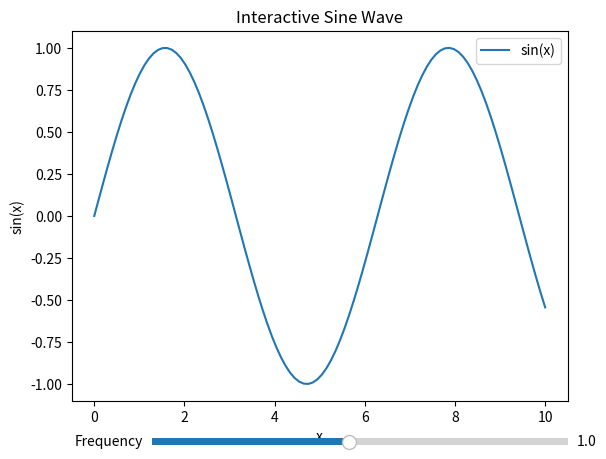

Reproduce this figure in Python.
import matplotlib.pyplot as plt
import numpy as np


def plot_line():
    # 生成数据
    x = np.linspace(0, 10, 100)
    y = np.sin(x)

    # 创建线图
    plt.plot(x, y, label='sin(x)')
    plt.xlabel('x')
    plt.ylabel('sin(x)')
    plt.title('Sine Wave')
    plt.legend()
    plt.savefig("sine_wave.png")
    plt.show()


def scatter():
    # 生成数据
    x = np.random.rand(50)
    y = np.random.rand(50)
    colors = np.random.rand(50)
    sizes = 1000 * np.random.rand(50)

    # 创建散点图
    plt.scatter(x, y, c=colors, s=sizes, alpha=0.5)
    plt.xlabel('x')
    plt.ylabel('y')
    plt.title('Scatter Plot')
    plt.show()


def subplots():
    # 生成数据
    x = np.linspace(0, 10, 100)
    y1 = np.sin(x)
    y2 = np.cos(x)

    # 创建子图
    fig, (ax1, ax2) = plt.subplots(1, 2, figsize=(12, 4))

    # 第一个子图
    ax1.plot(x, y1, label='sin(x)')
    ax1.set_xlabel('x')
    ax1.set_ylabel('sin(x)')
    ax1.set_title('Sine Wave')
    ax1.legend()

    # 第二个子图
    ax2.plot(x, y2, label='cos(x)', color='orange')
    ax2.set_xlabel('x')
    ax2.set_ylabel('cos(x)')
    ax2.set_title('Cosine Wave')
    ax2.legend()

    plt.show()


def bar_chart():
    # 生成数据
    categories = ['A', 'B', 'C', 'D']
    values = [23, 45, 56, 78]

    # 创建条形图
    plt.bar(categories, values, color=['red', 'green', 'blue', 'orange'])
    plt.xlabel('Categories')
    plt.ylabel('Values')
    plt.title('Bar Chart')
    plt.show()


def mpimg():
    import matplotlib.image as mpimg

    # 读取图像
    img = mpimg.imread('image.jpg')

    # 显示图像
    plt.imshow(img)
    plt.axis('off')  # 关闭坐标轴
    plt.title('Image Display')
    plt.show()


def custom_line():
    # 生成数据
    x = np.linspace(0, 10, 100)
    y = np.sin(x)

    # 创建线图
    plt.plot(x, y, label='sin(x)', linestyle='--', color='red', linewidth=2)
    plt.xlabel('x')
    plt.ylabel('sin(x)')
    plt.title('Sine Wave')
    plt.legend()

    # 设置网格
    plt.grid(True, linestyle='--', alpha=0.5)

    # 设置背景颜色
    plt.gca().set_facecolor('#f0f0f0')

    plt.show()


def slider_plots():
    import matplotlib.pyplot as plt
    import numpy as np
    from matplotlib.widgets import Slider

    # 生成数据
    x = np.linspace(0, 10, 100)
    y = np.sin(x)

    # 创建图表
    fig, ax = plt.subplots()
    line, = ax.plot(x, y, label='sin(x)')
    ax.set_xlabel('x')
    ax.set_ylabel('sin(x)')
    ax.set_title('Interactive Sine Wave')
    ax.legend()

    # 创建滑块
    ax_slider = plt.axes([0.25, 0.01, 0.65, 0.03])
    slider = Slider(ax_slider, 'Frequency', valmin=0.1, valmax=2.0, valinit=1.0)

    # 更新函数
    def update(val):
        freq = slider.val
        line.set_ydata(np.sin(freq * x))
        fig.canvas.draw_idle()

    # 绑定更新函数
    slider.on_changed(update)

    plt.show()


if __name__ == '__main__':
    # plot_line()
    # scatter()
    # bar_chart()
    # subplots()
    # mpimg()
    # custom_line()
    slider_plots()
